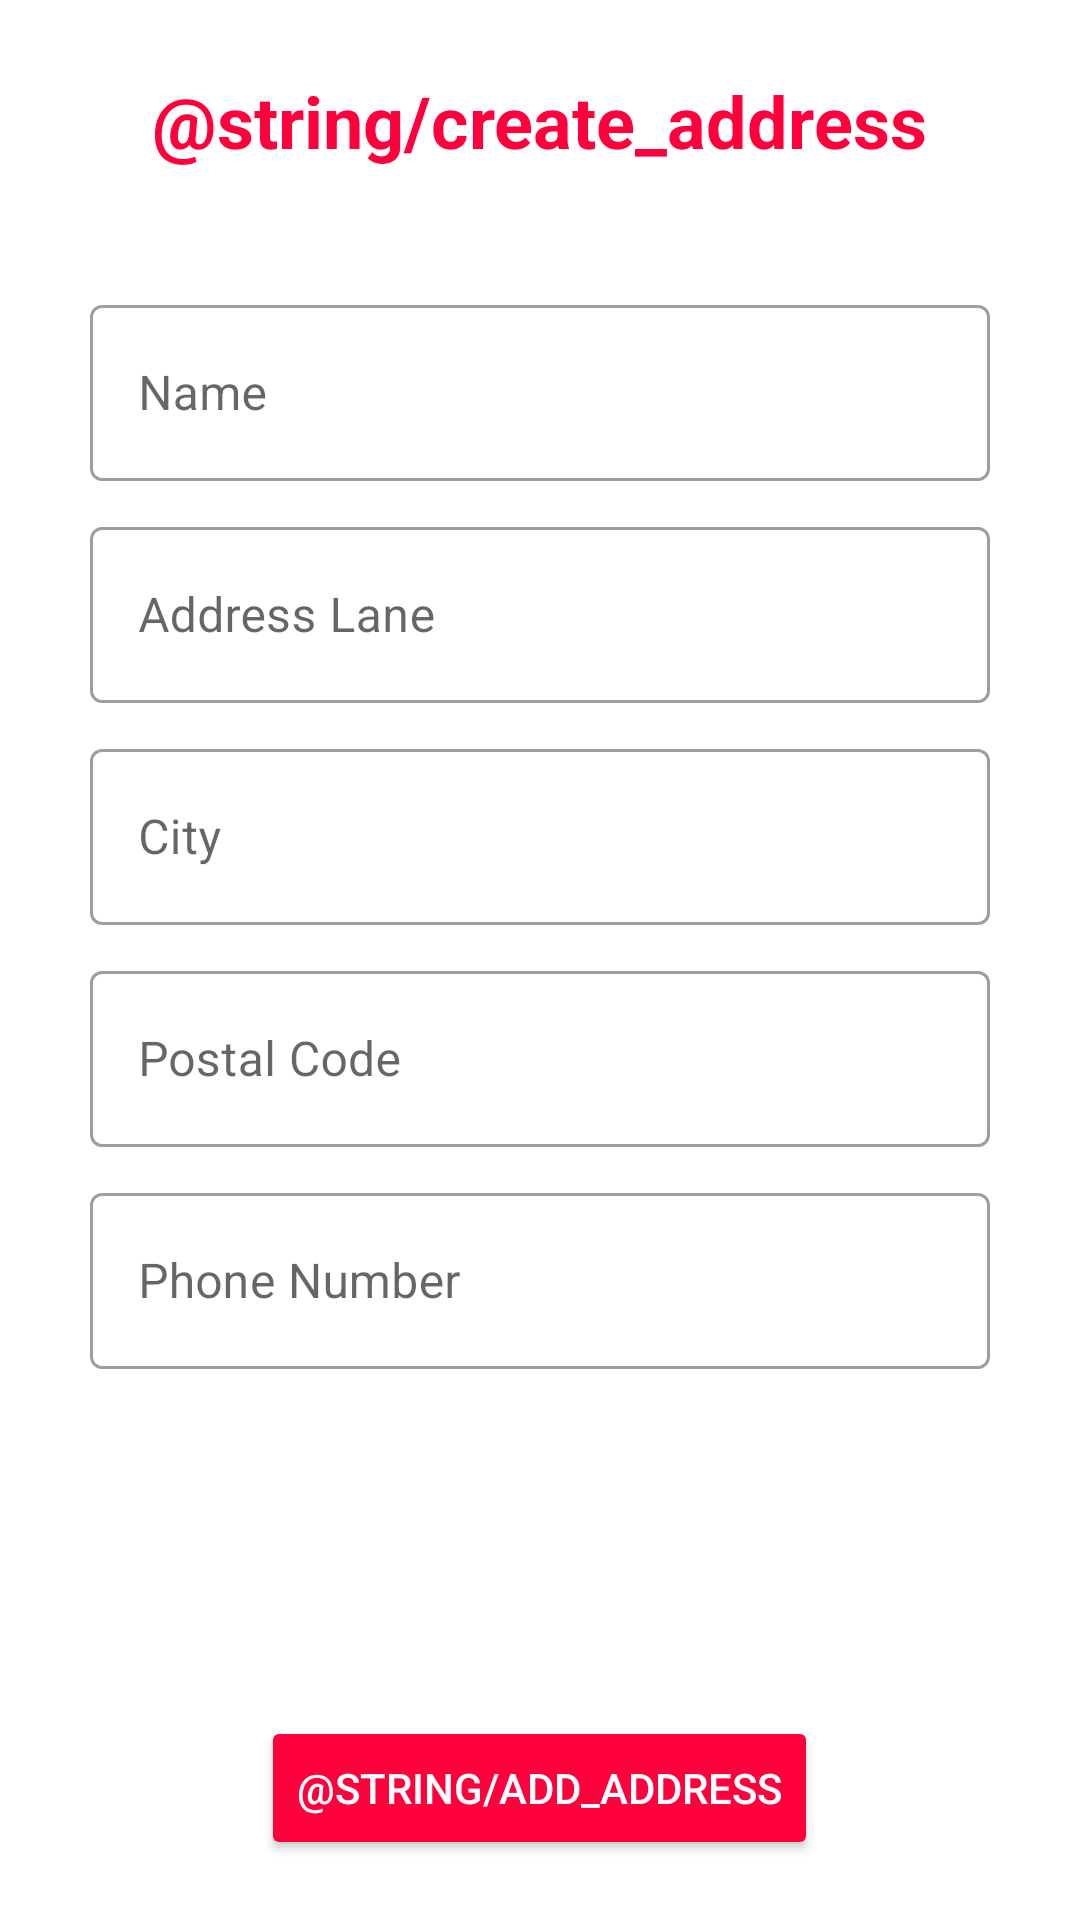

Layout XML and referenced resources for this Android screen:
<!-- AndroidManifest.xml: application theme Theme.BUYMENOW -->
<!-- res/layout/activity_add_address.xml -->
<?xml version="1.0" encoding="utf-8"?>
<RelativeLayout xmlns:android="http://schemas.android.com/apk/res/android"
    xmlns:app="http://schemas.android.com/apk/res-auto"
    xmlns:tools="http://schemas.android.com/tools"
    android:layout_width="match_parent"
    android:layout_height="match_parent"
    tools:context=".Activities.AddAddressActivity">

    <TextView
        android:id="@+id/textView8"
        android:layout_width="wrap_content"
        android:layout_height="wrap_content"
        android:layout_marginStart="56dp"
        android:layout_marginTop="24dp"
        android:text="@string/create_address"
        android:textColor="#ff003d"
        android:textStyle="bold"
        android:textSize="24sp"
        android:layout_centerHorizontal="true"
        />

    <com.google.android.material.textfield.TextInputLayout
        android:id="@+id/textInputLayout3"
        android:layout_below="@id/textView8"
        style="@style/Widget.MaterialComponents.TextInputLayout.OutlinedBox"
        android:layout_width="300dp"
        android:layout_height="64dp"
        android:layout_marginTop="40dp"
        android:hint="Name"
        android:layout_centerHorizontal="true">

        <EditText
            android:id="@+id/ad_name"
            android:layout_width="match_parent"
            android:layout_height="match_parent"
            android:inputType="text" />

    </com.google.android.material.textfield.TextInputLayout>

    <com.google.android.material.textfield.TextInputLayout
        android:id="@+id/textInputLayout4"
        style="@style/Widget.MaterialComponents.TextInputLayout.OutlinedBox"
        android:layout_width="300dp"
        android:layout_below="@+id/textInputLayout3"
        android:layout_height="64dp"
        android:layout_marginTop="10dp"
        android:hint="Address Lane"
        android:layout_centerHorizontal="true">

        <EditText
            android:id="@+id/ad_address"
            android:layout_width="match_parent"
            android:layout_height="match_parent"
            android:inputType="text" />
    </com.google.android.material.textfield.TextInputLayout>

    <com.google.android.material.textfield.TextInputLayout
        android:id="@+id/textInputLayout5"
        style="@style/Widget.MaterialComponents.TextInputLayout.OutlinedBox"
        android:layout_width="300dp"
        android:layout_height="64dp"
        android:layout_marginTop="10dp"
        android:layout_below="@+id/textInputLayout4"
        android:hint="City"
        android:layout_centerHorizontal="true">

        <EditText
            android:id="@+id/ad_city"
            android:layout_width="match_parent"
            android:layout_height="match_parent"
            android:inputType="text" />

    </com.google.android.material.textfield.TextInputLayout>

    <com.google.android.material.textfield.TextInputLayout
        android:id="@+id/textInputLayout6"
        style="@style/Widget.MaterialComponents.TextInputLayout.OutlinedBox"
        android:layout_width="300dp"
        android:layout_height="64dp"
        android:layout_marginTop="10dp"
        android:layout_below="@+id/textInputLayout5"
        android:hint="Postal Code"
        android:layout_centerHorizontal="true">

        <EditText
            android:id="@+id/ad_code"
            android:layout_width="match_parent"
            android:layout_height="match_parent"
            android:inputType="number" />
    </com.google.android.material.textfield.TextInputLayout>

    <com.google.android.material.textfield.TextInputLayout
        style="@style/Widget.MaterialComponents.TextInputLayout.OutlinedBox"
        android:layout_width="300dp"
        android:id="@+id/phone"
        android:layout_height="64dp"
        android:layout_marginTop="10dp"
        android:hint="Phone Number"
        android:layout_below="@+id/textInputLayout6"
        android:layout_centerHorizontal="true">

        <EditText
            android:id="@+id/ad_phone"
            android:layout_width="match_parent"
            android:layout_height="match_parent"
            android:inputType="number" />
    </com.google.android.material.textfield.TextInputLayout>

    <Button
        android:id="@+id/ad_add_address"
        android:layout_width="wrap_content"
        android:layout_height="wrap_content"
        android:layout_centerHorizontal="true"
        android:layout_marginStart="20dp"
        android:layout_marginTop="20dp"
        android:layout_marginEnd="20dp"
        android:layout_marginBottom="20dp"
        android:backgroundTint="#ff003d"
        android:text="@string/add_address"
        android:textColor="@android:color/white"
        android:layout_alignParentBottom="true"/>

</RelativeLayout>
<!-- resources referenced by this layout -->
<resources>
  <style name="Theme.BUYMENOW" parent="Theme.MaterialComponents.DayNight.NoActionBar">
          
          <item name="colorPrimary">@color/purple_500</item>
          <item name="colorPrimaryVariant">@color/purple_700</item>
          <item name="colorOnPrimary">@color/white</item>
          
          <item name="colorSecondary">@color/teal_200</item>
          <item name="colorSecondaryVariant">@color/teal_700</item>
          <item name="colorOnSecondary">@color/black</item>
          
          <item name="android:statusBarColor" tools:targetApi="l">?attr/colorPrimaryVariant</item>
          
      </style>
  <!-- not gathered from this repository: default colours our renderer supplied (Android Studio template values) -->
  <color name="purple_500">#FF6200EE</color>
  <color name="purple_700">#FF3700B3</color>
  <color name="teal_200">#FF03DAC5</color>
  <color name="teal_700">#FF018786</color>
  <color name="black">#FF000000</color>
  <color name="white">#FFFFFFFF</color>
</resources>
